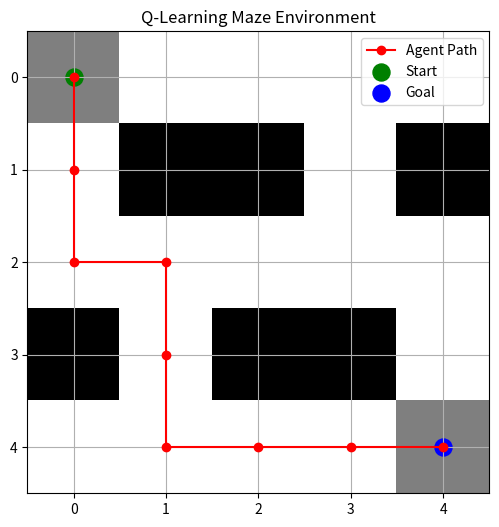

Write Python code to recreate this figure.
# AIM: Implement Reinforcement Learning using a Maze Environment.

# Installation commands:
# Windows:
# python -m pip install numpy matplotlib
# python practical_maze.py
#
# Ubuntu/Linux:
# pip install numpy matplotlib
# python3 -m pip install numpy matplotlib
# python3 practical_maze.py

import numpy as np
import matplotlib.pyplot as plt

maze = [
    [0, 0, 0, 0, 0],
    [0, 1, 1, 0, 1],
    [0, 0, 0, 0, 0],
    [1, 0, 1, 1, 0],
    [0, 0, 0, 0, 0]
]

rows = 5
cols = 5

start = (0, 0)
goal = (4, 4)

actions = [0, 1, 2, 3]

# 0 = Up, 1 = Down, 2 = Left, 3 = Right

q_table = np.zeros((rows * cols, len(actions)))

learning_rate = 0.8
discount_factor = 0.9
epsilon = 0.2
episodes = 1000

def get_state(position):
    return position[0] * cols + position[1]

def take_action(position, action):

    row, col = position

    if action == 0:
        row -= 1
    elif action == 1:
        row += 1
    elif action == 2:
        col -= 1
    elif action == 3:
        col += 1

    if row < 0 or row >= rows or col < 0 or col >= cols:
        return position, -10, False

    if maze[row][col] == 1:
        return position, -10, False

    new_position = (row, col)

    if new_position == goal:
        return new_position, 100, True

    return new_position, -1, False

# Training the agent

for episode in range(episodes):

    position = start

    for step in range(100):

        state = get_state(position)

        if np.random.random() < epsilon:
            action = np.random.choice(actions)
        else:
            action = np.argmax(q_table[state])

        new_position, reward, done = take_action(position, action)

        next_state = get_state(new_position)

        q_table[state, action] = q_table[state, action] + learning_rate * (
            reward + discount_factor * np.max(q_table[next_state])
            - q_table[state, action]
        )

        position = new_position

        if done:
            break

# Testing the trained agent

position = start
path = [position]

for step in range(100):

    state = get_state(position)

    action = np.argmax(q_table[state])

    new_position, reward, done = take_action(position, action)

    if new_position == position:
        print("Agent is stuck. Try training again.")
        break

    position = new_position
    path.append(position)

    if done:
        print("Goal reached successfully!")
        break

print("\nLearned Path:")

for point in path:
    print(point)

print("\nQ-Table:")
print(q_table)

# Display maze and learned path

display_maze = np.array(maze, dtype=float)

display_maze[start] = 0.5
display_maze[goal] = 0.5

plt.figure(figsize=(6, 6))

plt.imshow(display_maze, cmap="gray_r")

path_rows = [point[0] for point in path]
path_cols = [point[1] for point in path]

plt.plot(path_cols, path_rows, "ro-", label="Agent Path")

plt.scatter(start[1], start[0], color="green", s=150, label="Start")

plt.scatter(goal[1], goal[0], color="blue", s=150, label="Goal")

plt.title("Q-Learning Maze Environment")

plt.xticks(range(cols))
plt.yticks(range(rows))

plt.grid()

plt.legend()

plt.show()


# ============================================================
# EXPLANATION LINE BY LINE
# ============================================================

# import numpy as np
# Imports NumPy for numerical calculations.

# import matplotlib.pyplot as plt
# Imports Matplotlib for displaying the maze.

# maze
# Defines the maze using a two-dimensional list.
# 0 represents an empty path.
# 1 represents an obstacle.

# rows and cols
# Store the number of rows and columns.

# start
# Defines the starting position of the agent.

# goal
# Defines the destination of the agent.

# actions
# Defines four possible movements: Up, Down, Left and Right.

# np.zeros()
# Creates a Q-table with initially zero values.

# learning_rate
# Controls how quickly the agent learns.

# discount_factor
# Determines the importance of future rewards.

# epsilon
# Controls random exploration.

# episodes
# Specifies how many times the agent is trained.

# get_state()
# Converts the agent's position into a numerical state.

# take_action()
# Moves the agent according to the selected action.

# if action == 0
# Moves the agent upward.

# elif action == 1
# Moves the agent downward.

# elif action == 2
# Moves the agent left.

# elif action == 3
# Moves the agent right.

# Boundary condition
# Prevents the agent from moving outside the maze.

# Obstacle condition
# Prevents the agent from entering blocked cells.

# Reward 100
# Gives a positive reward when the agent reaches the goal.

# Reward -1
# Gives a small negative reward for each normal movement.

# Reward -10
# Penalizes invalid movements and obstacles.

# for episode in range(episodes)
# Repeats the training process.

# position = start
# Resets the agent to its starting position.

# np.random.random()
# Generates a random number to decide exploration.

# np.random.choice()
# Selects a random action.

# np.argmax()
# Selects the action with the highest Q-value.

# q_table update
# Updates the Q-value using the Q-Learning formula.

# position = new_position
# Updates the agent's current position.

# if done
# Stops the episode when the goal is reached.

# Testing the trained agent
# Uses the learned Q-table to find a path.

# path.append()
# Stores every position visited by the agent.

# np.array()
# Converts the maze into a NumPy array.

# plt.imshow()
# Displays the maze.

# plt.plot()
# Draws the agent's learned path.

# plt.scatter()
# Marks the starting and goal positions.

# plt.show()
# Displays the final maze visualization.
